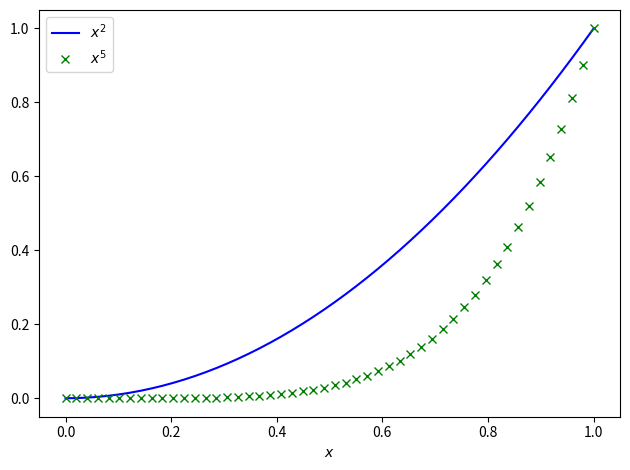

Here is the Python script that generated this plot:
import matplotlib.pyplot as plt
import numpy as np

x = np.linspace(0, 1)

plt.plot(x, x**2, 'b-', label=r'$x^2$')
plt.plot(x, x**5, 'gx', label=r'$x^5$')
plt.xlabel(r'$x$')
plt.legend(loc='best')
plt.tight_layout()
plt.savefig('loesung.pdf')
